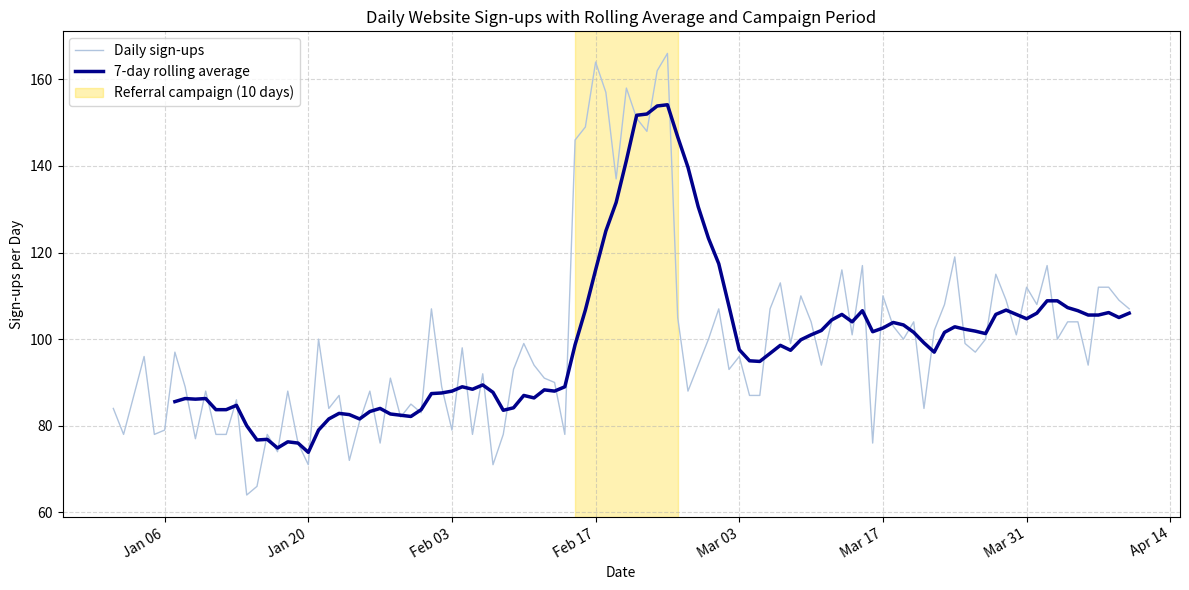

The script that saved this image:
import numpy as np
import pandas as pd
import matplotlib.pyplot as plt
import matplotlib.dates as mdates

np.random.seed(42)

# -------------------------
# Simulate 100 days of sign-ups
# -------------------------
dates = pd.date_range("2025-01-01", periods=100, freq="D")
base = np.linspace(80, 110, 100)                  # gentle upward trend
signups = base + np.random.normal(0, 10, 100)     # daily noise

# Deliberate spike: 10-day referral campaign
campaign_start = pd.Timestamp("2025-02-15")
campaign_end = pd.Timestamp("2025-02-24")         # 10 days inclusive
mask = (dates >= campaign_start) & (dates <= campaign_end)
signups[mask] += 60

signups = np.clip(signups, 0, None).astype(int)

s = pd.Series(signups, index=dates)
rolling = s.rolling(window=7).mean()

# -------------------------
# Build the chart
# -------------------------
fig, ax = plt.subplots(figsize=(12, 6))

ax.plot(s.index, s.values, color="lightsteelblue", linewidth=1, label="Daily sign-ups")
ax.plot(rolling.index, rolling.values, color="darkblue", linewidth=2.5, label="7-day rolling average")
ax.axvspan(campaign_start, campaign_end + pd.Timedelta(days=1),
           color="gold", alpha=0.3, label="Referral campaign (10 days)")

ax.set_title("Daily Website Sign-ups with Rolling Average and Campaign Period")
ax.set_xlabel("Date")
ax.set_ylabel("Sign-ups per Day")

# Month + day formatting, one tick every 2 weeks
ax.xaxis.set_major_locator(mdates.WeekdayLocator(byweekday=mdates.MO, interval=2))
ax.xaxis.set_major_formatter(mdates.DateFormatter("%b %d"))

ax.legend(loc="upper left")
ax.grid(True, linestyle="--", alpha=0.5)
fig.autofmt_xdate()
plt.tight_layout()

plt.savefig("signups_trend.png", dpi=150)   # save BEFORE show
plt.show()
